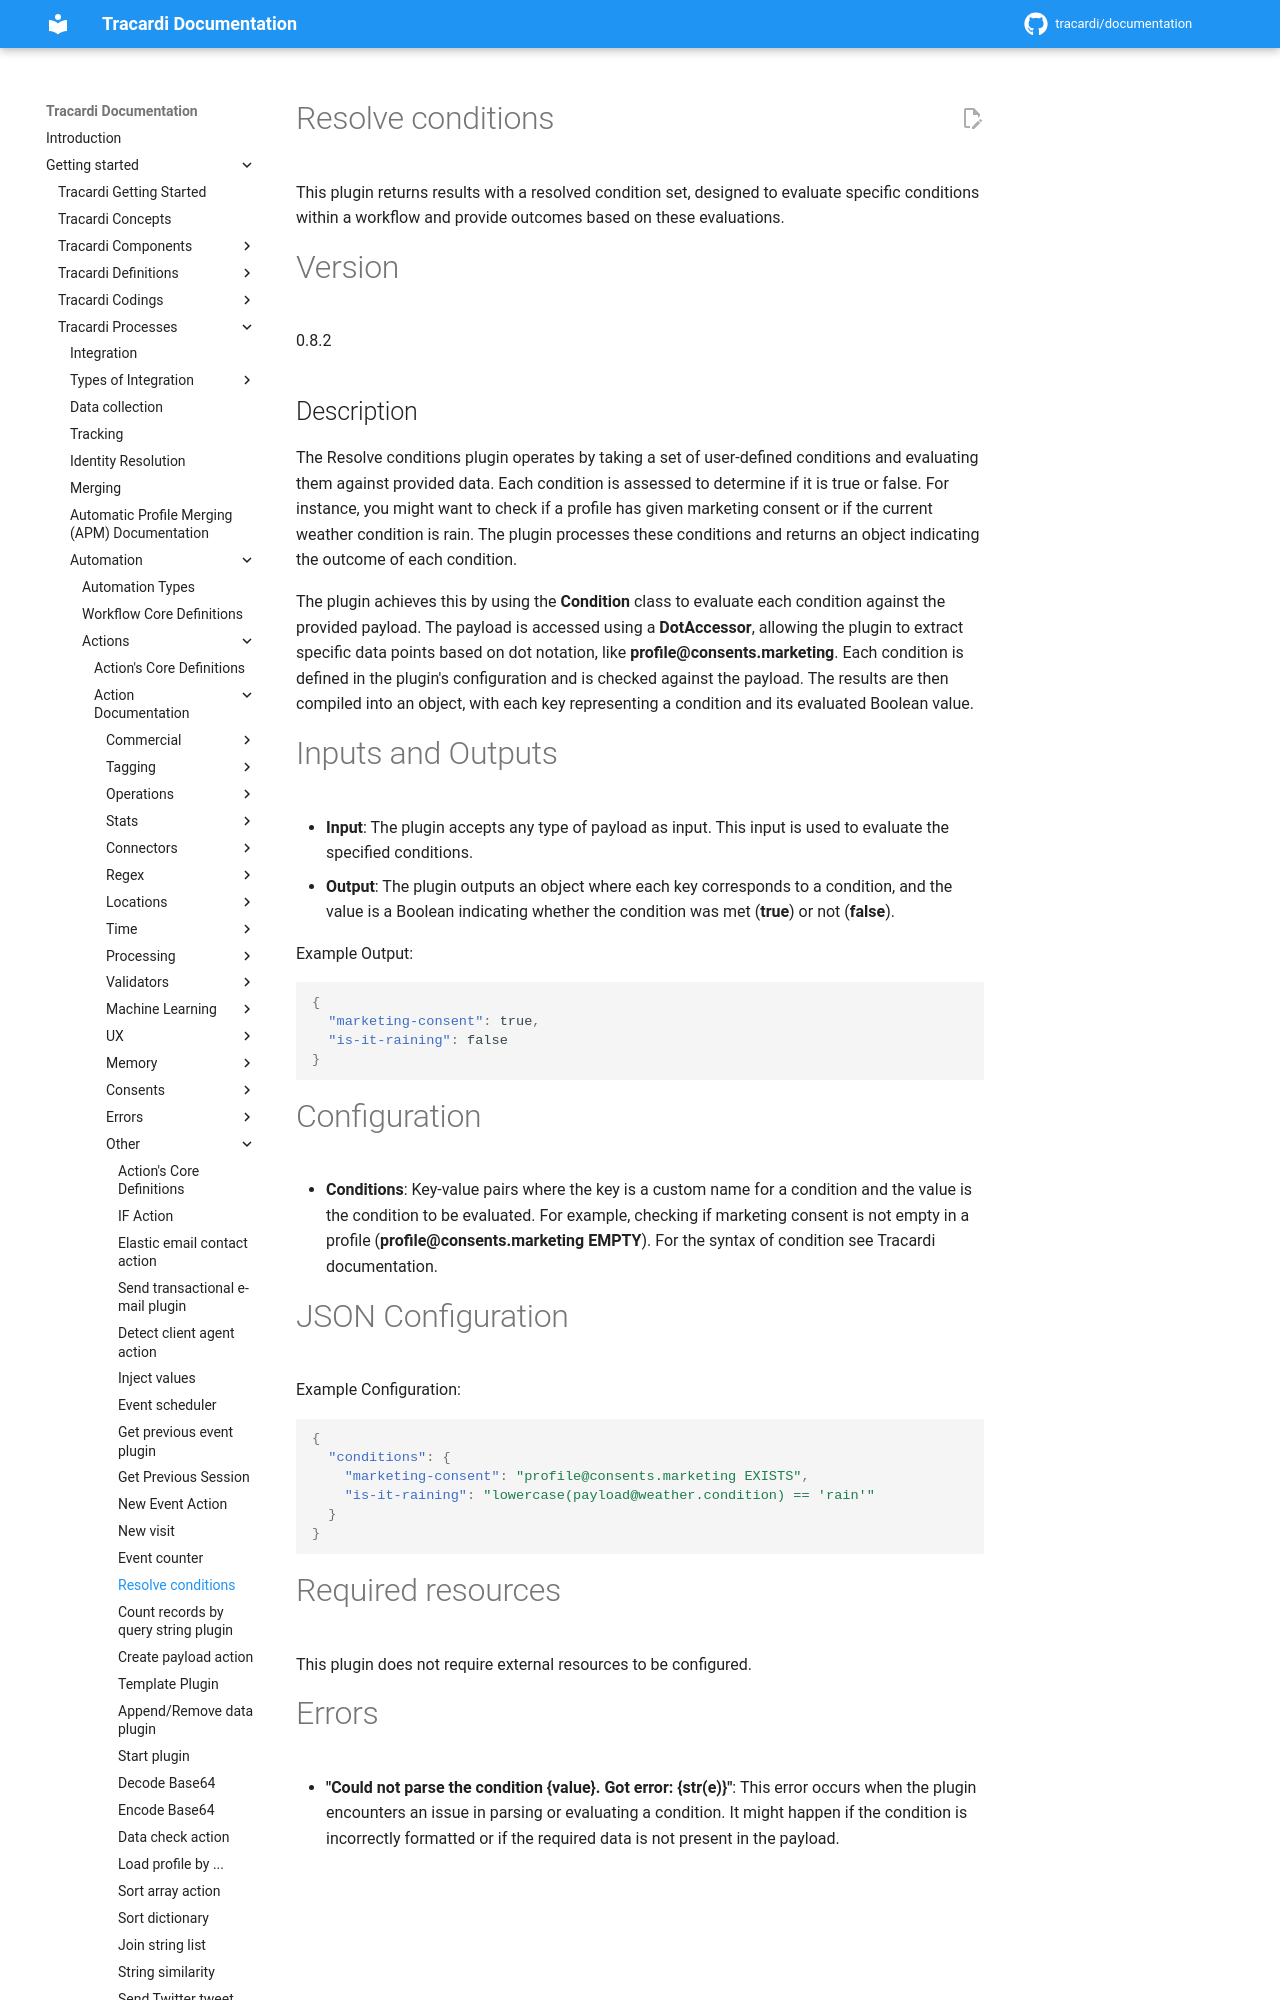

repository: Tracardi/documentation · page: 1.1.x/getting_started/processes/workflow/actions/condition_set_action/index.html · generator: mkdocs

# Resolve conditions

This plugin returns results with a resolved condition set, designed to evaluate specific conditions within a workflow
and provide outcomes based on these evaluations.

# Version

0.8.2

## Description

The Resolve conditions plugin operates by taking a set of user-defined conditions and evaluating them against provided
data. Each condition is assessed to determine if it is true or false. For instance, you might want to check if a profile
has given marketing consent or if the current weather condition is rain. The plugin processes these conditions and
returns an object indicating the outcome of each condition.

The plugin achieves this by using the __Condition__ class to evaluate each condition against the provided payload. The
payload is accessed using a __DotAccessor__, allowing the plugin to extract specific data points based on dot notation,
like __profile@consents.marketing__. Each condition is defined in the plugin's configuration and is checked against the
payload. The results are then compiled into an object, with each key representing a condition and its evaluated Boolean
value.
